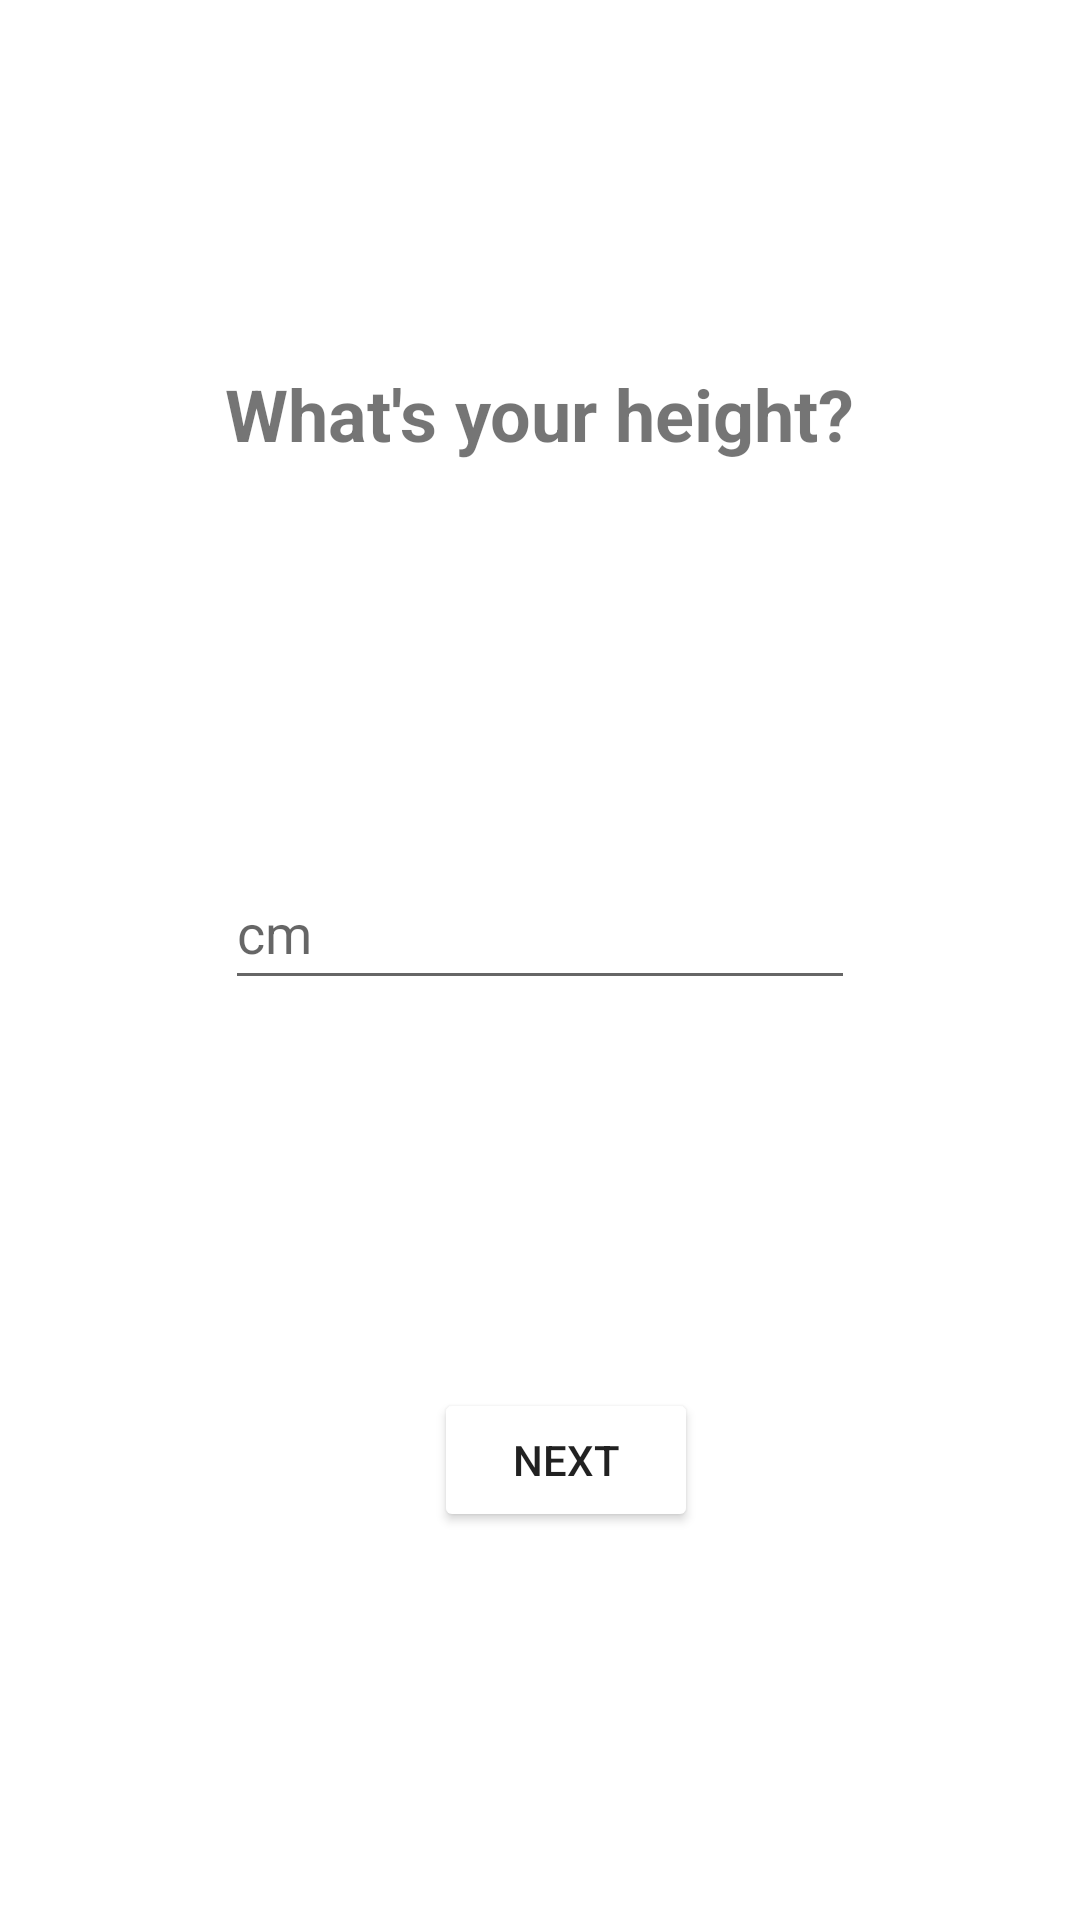

Reconstruct the res/layout file that produces this screen, plus the resources it refers to.
<!-- AndroidManifest.xml: application theme Theme.CalorieTracker -->
<!-- res/layout/activity_height.xml -->
<?xml version="1.0" encoding="utf-8"?>
<androidx.constraintlayout.widget.ConstraintLayout xmlns:android="http://schemas.android.com/apk/res/android"
    xmlns:app="http://schemas.android.com/apk/res-auto"
    xmlns:tools="http://schemas.android.com/tools"
    android:layout_width="match_parent"
    android:layout_height="match_parent"
    tools:context=".HeightActivity">

    <RelativeLayout
        android:id="@+id/relativeLayout3"
        android:layout_width="match_parent"
        android:layout_height="?android:actionBarSize"
        app:layout_constraintLeft_toLeftOf="parent"
        app:layout_constraintRight_toRightOf="parent"
        app:layout_constraintTop_toTopOf="parent">

        <ImageView
            android:layout_width="wrap_content"
            android:layout_height="fill_parent"
            android:layout_alignParentStart="true"
            android:layout_centerVertical="true"
            android:adjustViewBounds="true"
            android:onClick="goToPreviousActivityOnClick"
            android:padding="15dp"
            android:src="@drawable/left_arrow" />
    </RelativeLayout>

    <Button
        android:id="@+id/nextButtonHeight"
        android:layout_width="wrap_content"
        android:layout_height="wrap_content"
        android:backgroundTint="@color/dark_green"
        android:onClick="dashboardOnClick"
        android:text="@string/next"
        app:layout_constraintBottom_toBottomOf="parent"
        app:layout_constraintEnd_toEndOf="parent"
        app:layout_constraintHorizontal_bias="0.532"
        app:layout_constraintStart_toStartOf="parent"
        app:layout_constraintTop_toBottomOf="@+id/height" />

    <EditText
        android:id="@+id/height"
        android:layout_width="wrap_content"
        android:layout_height="wrap_content"
        android:ems="10"
        android:hint="@string/cm"
        android:inputType="number"
        android:minHeight="48dp"
        app:layout_constraintBottom_toBottomOf="parent"
        app:layout_constraintEnd_toEndOf="parent"
        app:layout_constraintStart_toStartOf="parent"
        app:layout_constraintTop_toBottomOf="@+id/heightText"
        app:layout_constraintVertical_bias="0.3" />

    <TextView
        android:id="@+id/heightText"
        android:layout_width="wrap_content"
        android:layout_height="wrap_content"
        android:text="@string/what_s_your_height"
        android:textSize="24sp"
        android:textStyle="bold"
        app:layout_constraintBottom_toBottomOf="parent"
        app:layout_constraintEnd_toEndOf="parent"
        app:layout_constraintStart_toStartOf="parent"
        app:layout_constraintTop_toTopOf="parent"
        app:layout_constraintVertical_bias="0.2" />
</androidx.constraintlayout.widget.ConstraintLayout>
<!-- resources referenced by this layout -->
<resources>
  <string name="cm">cm</string>
  <string name="next">Next</string>
  <string name="what_s_your_height">What\'s your height?</string>
  <style name="Theme.CalorieTracker" parent="Theme.MaterialComponents.Light.NoActionBar">
          
          <item name="colorPrimary">#56C596</item>
          <item name="colorPrimaryVariant">#329D9C</item>
          <item name="colorOnPrimary">@color/white</item>
          
          <item name="colorSecondary">@color/teal_200</item>
          <item name="colorSecondaryVariant">@color/teal_700</item>
          <item name="colorOnSecondary">@color/black</item>
          
          <item name="android:statusBarColor" tools:targetApi="l">?attr/colorPrimaryVariant</item>
          
      </style>
  <color name="white">#FFFFFFFF</color>
  <color name="teal_200">#FF03DAC5</color>
  <color name="teal_700">#FF018786</color>
  <color name="black">#FF000000</color>
</resources>
